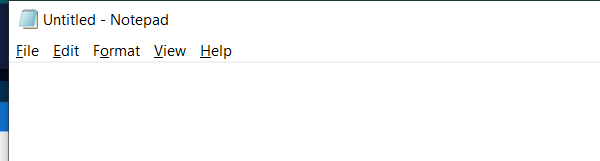
Task: All Process
Workflow: EscribirTextoEnNotpad

Step 1: Abrir aplicación Nodpad - Escribir primer texto de variable on the element in window '*Untitled - Notepad' (notepad.exe)
